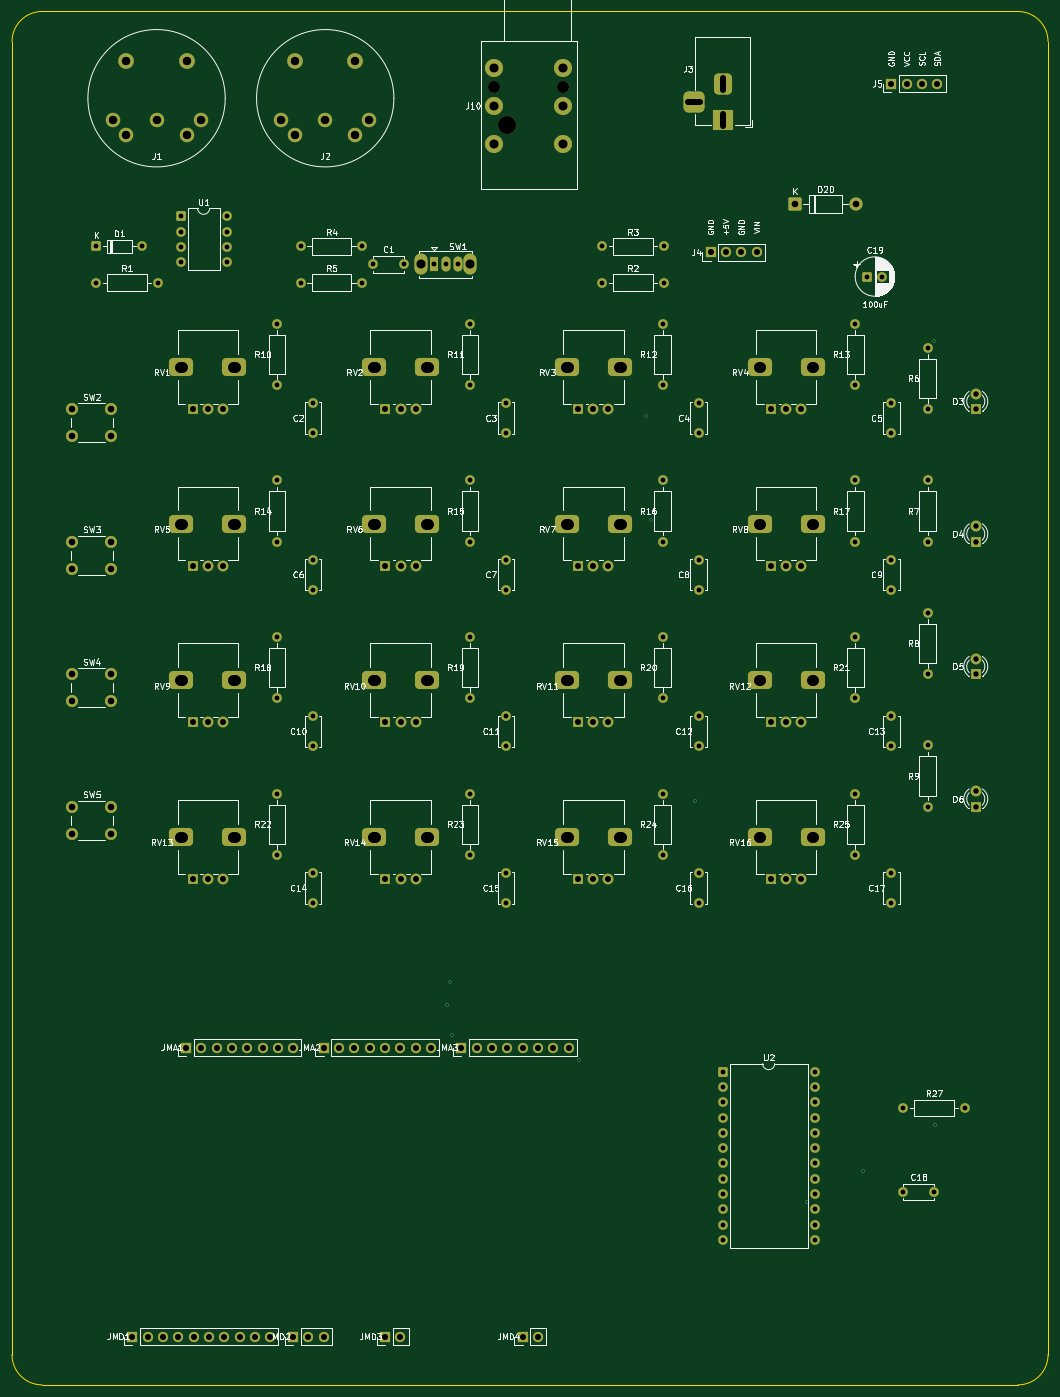
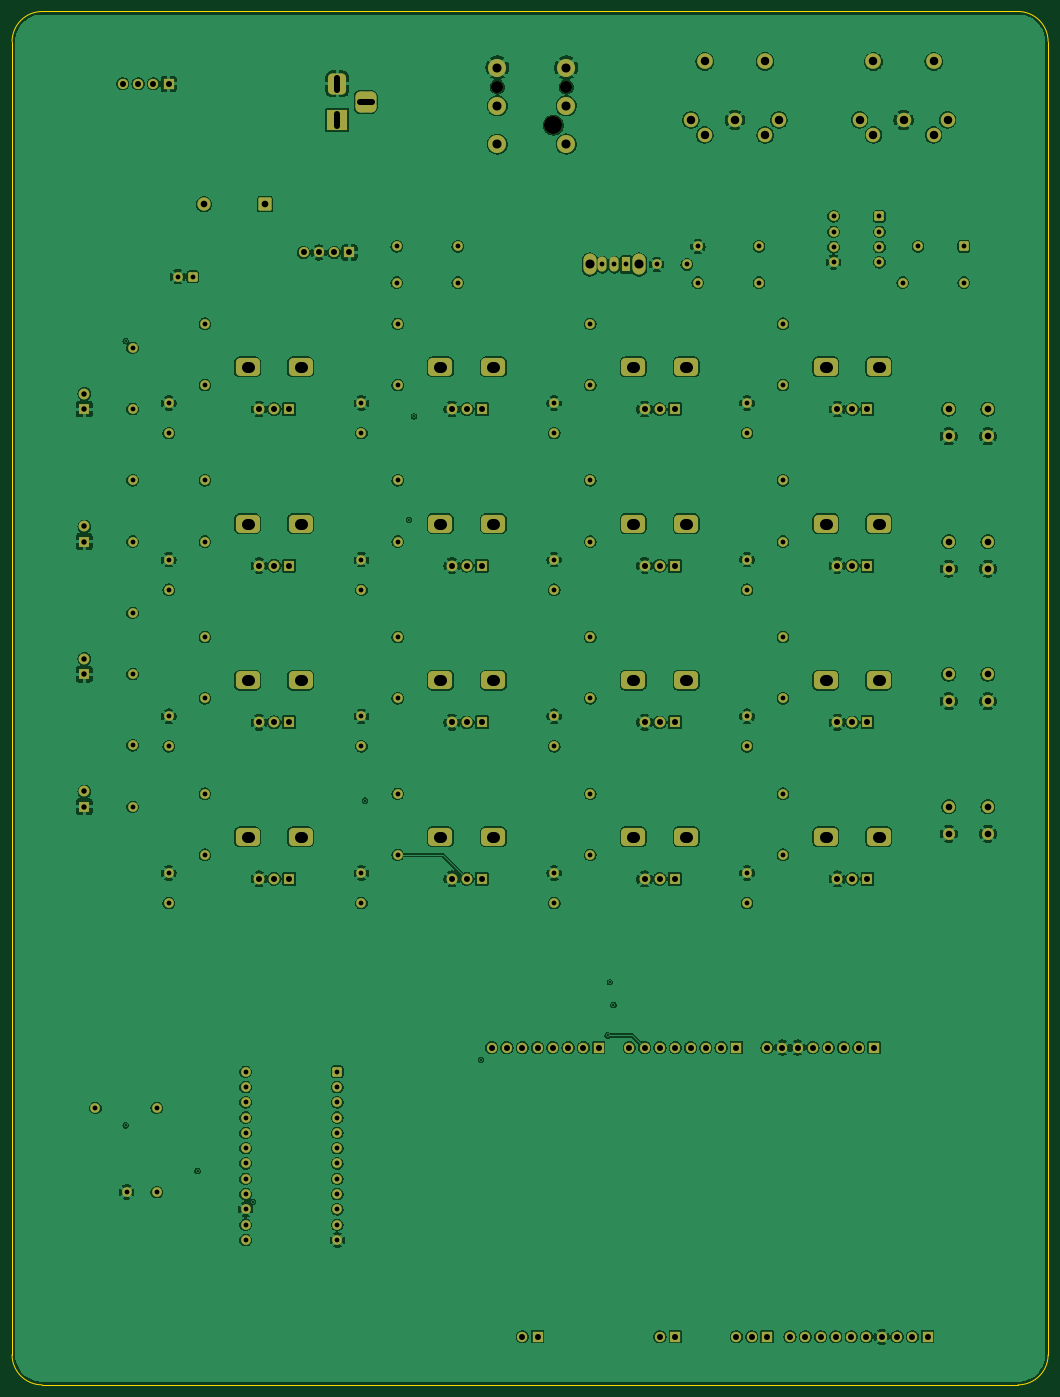
Circuit board: 8 layer files. Board 172.0 x 228.0 mm.
- bottom_copper: SysEx_Patcher-B_Cu.gbl (493321 bytes)
- bottom_mask: SysEx_Patcher-B_Mask.gbs (11823 bytes)
- bottom_silk: SysEx_Patcher-B_Silkscreen.gbo (459 bytes)
- outline: SysEx_Patcher-Edge_Cuts.gm1 (1004 bytes)
- top_copper: SysEx_Patcher-F_Cu.gtl (19460 bytes)
- top_mask: SysEx_Patcher-F_Mask.gts (11823 bytes)
- top_silk: SysEx_Patcher-F_Silkscreen.gto (170841 bytes)
- drill: SysEx_Patcher.drl (5994 bytes)

=== bottom_copper: SysEx_Patcher-B_Cu.gbl (493321 bytes, source omitted) ===
=== bottom_mask: SysEx_Patcher-B_Mask.gbs (11823 bytes, source omitted) ===
=== bottom_silk: SysEx_Patcher-B_Silkscreen.gbo ===
%TF.GenerationSoftware,KiCad,Pcbnew,10.0.3*%
%TF.CreationDate,2026-06-06T12:06:13+02:00*%
%TF.ProjectId,SysEx_Patcher,53797345-785f-4506-9174-636865722e6b,rev?*%
%TF.SameCoordinates,Original*%
%TF.FileFunction,Legend,Bot*%
%TF.FilePolarity,Positive*%
%FSLAX46Y46*%
G04 Gerber Fmt 4.6, Leading zero omitted, Abs format (unit mm)*
G04 Created by KiCad (PCBNEW 10.0.3) date 2026-06-06 12:06:13*
%MOMM*%
%LPD*%
G01*
G04 APERTURE LIST*
G04 APERTURE END LIST*
M02*

=== outline: SysEx_Patcher-Edge_Cuts.gm1 ===
%TF.GenerationSoftware,KiCad,Pcbnew,10.0.3*%
%TF.CreationDate,2026-06-06T12:06:13+02:00*%
%TF.ProjectId,SysEx_Patcher,53797345-785f-4506-9174-636865722e6b,rev?*%
%TF.SameCoordinates,Original*%
%TF.FileFunction,Profile,NP*%
%FSLAX46Y46*%
G04 Gerber Fmt 4.6, Leading zero omitted, Abs format (unit mm)*
G04 Created by KiCad (PCBNEW 10.0.3) date 2026-06-06 12:06:13*
%MOMM*%
%LPD*%
G01*
G04 APERTURE LIST*
%TA.AperFunction,Profile*%
%ADD10C,0.150000*%
%TD*%
G04 APERTURE END LIST*
D10*
X20000000Y-25000000D02*
G75*
G02*
X25000000Y-20000000I4998410J1590D01*
G01*
X20000000Y-243000000D02*
X20000000Y-25000000D01*
X25000000Y-20000000D02*
X187000000Y-20000000D01*
X25000000Y-248000000D02*
G75*
G02*
X20000000Y-243000000I-1600J4998400D01*
G01*
X187000000Y-20000000D02*
G75*
G02*
X192000000Y-25000000I1600J-4998400D01*
G01*
X187000000Y-248000000D02*
X25000000Y-248000000D01*
X192000000Y-25000000D02*
X192000000Y-243000000D01*
X192000000Y-243000000D02*
G75*
G02*
X187000000Y-248000000I-4998400J-1600D01*
G01*
M02*

=== top_copper: SysEx_Patcher-F_Cu.gtl (19460 bytes, source omitted) ===
=== top_mask: SysEx_Patcher-F_Mask.gts (11823 bytes, source omitted) ===
=== top_silk: SysEx_Patcher-F_Silkscreen.gto (170841 bytes, source omitted) ===
=== drill: SysEx_Patcher.drl (5994 bytes, source omitted) ===
